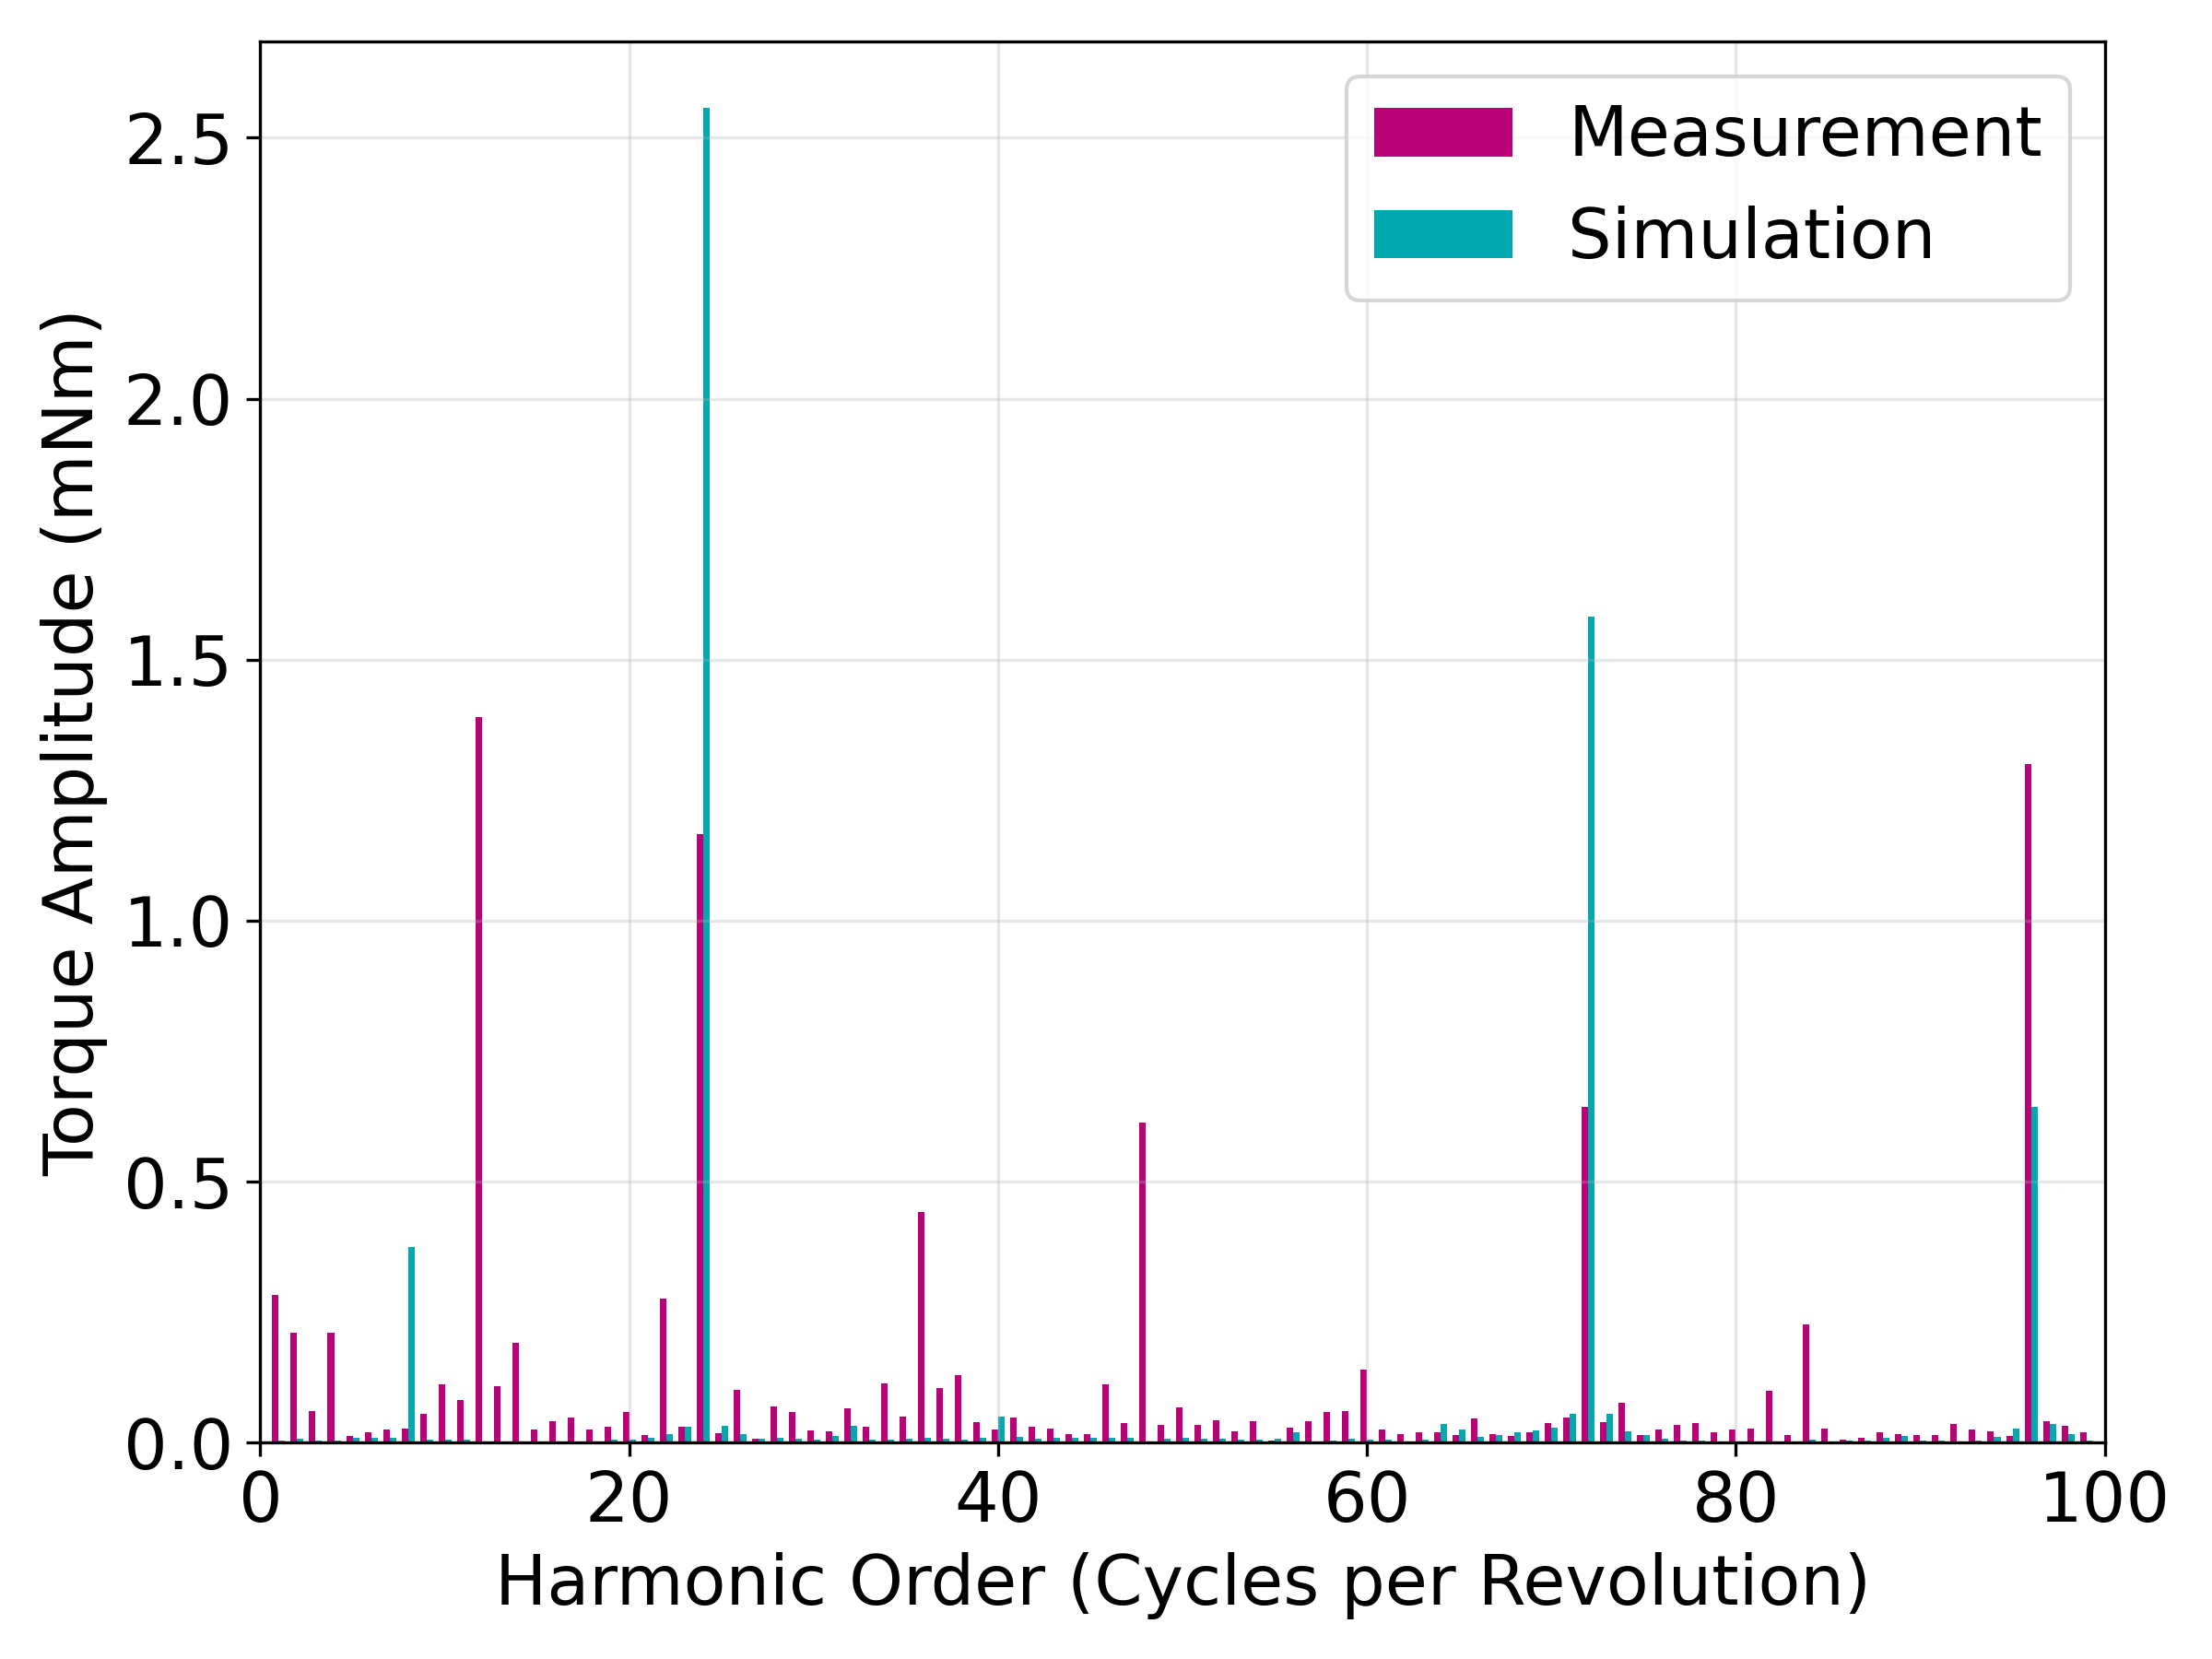

Reproduce this figure in Python.
import numpy as np
import pandas as pd
import matplotlib.pyplot as plt
from scipy.fft import rfft, rfftfreq
from scipy.interpolate import interp1d


def calculate_spectrum(angle_data, torque_data, N=8192):
    """
    Helper function to calculate the FFT spectrum of a torque signal.
    Returns: (harmonics_orders, amplitude_array)
    """
    # Ensure data is sorted by angle
    sorted_indices = np.argsort(angle_data)
    angle_sorted = angle_data[sorted_indices]
    torque_sorted = np.array(torque_data)[sorted_indices]

    # Resample to uniform spacing over exactly 0 to 360 degrees
    uniform_angle = np.linspace(0, 360, N, endpoint=False)

    # Interpolate measurement onto this uniform grid
    interpolator = interp1d(angle_sorted, torque_sorted, kind='linear', fill_value="extrapolate")
    uniform_torque = interpolator(uniform_angle)

    # Remove DC Offset (Mean)
    uniform_torque = uniform_torque - np.mean(uniform_torque)

    # Perform FFT
    yf = rfft(uniform_torque)
    xf = rfftfreq(N, 1 / N)  # Frequencies in "cycles per revolution"

    # Normalize Amplitude
    amplitude = 2.0 / N * np.abs(yf)

    return xf, amplitude


def compare_torque_harmonics(meas_angle, meas_torque, sim_angle, sim_torque, slots, poles):
    """
    Plots side-by-side FFT bars for Measured vs Simulated data.
    """
    # Calculate Spectra for both
    xf_meas, amp_meas = calculate_spectrum(meas_angle, meas_torque)
    xf_sim, amp_sim = calculate_spectrum(sim_angle, sim_torque)

    # Scale amplitudes to mNm
    amp_meas_mnm = amp_meas * 1000
    amp_sim_mnm = amp_sim * 1000

    # --- PLOTTING ---
    fig, ax = plt.subplots(figsize=(8, 6))

    lcm_val = np.lcm(slots, poles)
    # Ensure we calculate enough orders to fill the 0-100 view, or the original max_order if larger
    max_order = max(100, int(lcm_val * 2.5))

    # Slice arrays to max_order for plotting
    orders = xf_meas[:max_order]  # Assuming xf is same for both since N is constant

    colors = ["#B90276", "#50237F", "#00A8B0", "#006249", "#525F6B",
              "#FF5733", "#2E86C1", "#28B463", "#F1C40F", "#8E44AD"]

    # Bar Plotting (Side by Side)
    width = 0.35
    ax.bar(orders - width / 2, amp_meas_mnm[:max_order], width=width, color=colors[0], label='Measurement')
    ax.bar(orders + width / 2, amp_sim_mnm[:max_order], width=width, color=colors[2], label='Simulation')

    ax.set_xlabel('Harmonic Order (Cycles per Revolution)', fontsize=18)
    ax.set_ylabel('Torque Amplitude (mNm)', fontsize=18)
    plt.xticks(fontsize=18)
    plt.yticks(fontsize=18)
    # Set X-axis limit to 0-100 as requested
    ax.set_xlim(0, 100)

    ax.legend(fontsize=18)
    ax.grid(True, alpha=0.3)

    plt.tight_layout()
    plt.savefig('harmonics.png', dpi=300)
    plt.show()

    # Print Comparison Table for Key Harmonics
    print(f"{'Order':<10} | {'Measured (mNm)':<15} | {'Simulated (mNm)':<15} | {'Diff':<10}")
    print("-" * 55)
    key_orders = [1, poles, slots, lcm_val, lcm_val * 2, lcm_val * 3, lcm_val * 4]
    for order in key_orders:
        idx = int(order)  # Index corresponds to order because xf steps by 1
        m_val = amp_meas_mnm[idx]
        s_val = amp_sim_mnm[idx]
        print(f"{order:<10} | {m_val:.4f}          | {s_val:.4f}          | {m_val - s_val:.4f}")


# --- DATA PROCESSING & EXECUTION ---

# Configuration
SLOTS = 12
POLES = 8

# 1. Load Measured Data
try:
    meas_df = pd.read_csv('measurement_filtered.csv')
    measured_torque = meas_df.iloc[:, 1].values.flatten().tolist()
    # Generate angle array 0-360 based on data length
    raw_angle_meas = np.linspace(0, 360, len(measured_torque), endpoint=False)
    print("Measurement data loaded.")
except FileNotFoundError:
    print("Error: 'measurement_filtered.csv' not found. Creating dummy data.")
    measured_torque = np.random.normal(0, 0.1, 3600)
    raw_angle_meas = np.linspace(0, 360, 3600)

# 2. Load & Process Simulation Data
try:
    sim = pd.read_csv('2D_FEMM_Steel_18mm_full_base.csv')


    # Rotation Helper
    def rotate(arr, k=0):
        k %= len(arr)
        return arr[-k:] + arr[:-k]


    base = list(sim["torque"])
    # Apply user-defined rotation
    skew1 = rotate(list(sim["torque"]), -64)

    # Combine and Scale (User Logic)
    simulation_data = rotate([(i + j) / 1000 for i, j in zip(base, skew1)], 0)

    # Generate angle array 0-360 for simulation
    raw_angle_sim = np.linspace(0, 360, len(simulation_data), endpoint=False)
    print("Simulation data loaded and processed.")

except FileNotFoundError:
    print("Error: '2D_FEMM_Steel_18mm_full_base.csv' not found. Creating dummy data.")
    simulation_data = np.random.normal(0, 0.05, 3600)
    raw_angle_sim = np.linspace(0, 360, 3600)

# 3. Run Comparison
compare_torque_harmonics(raw_angle_meas, measured_torque, raw_angle_sim, simulation_data, SLOTS, POLES)
